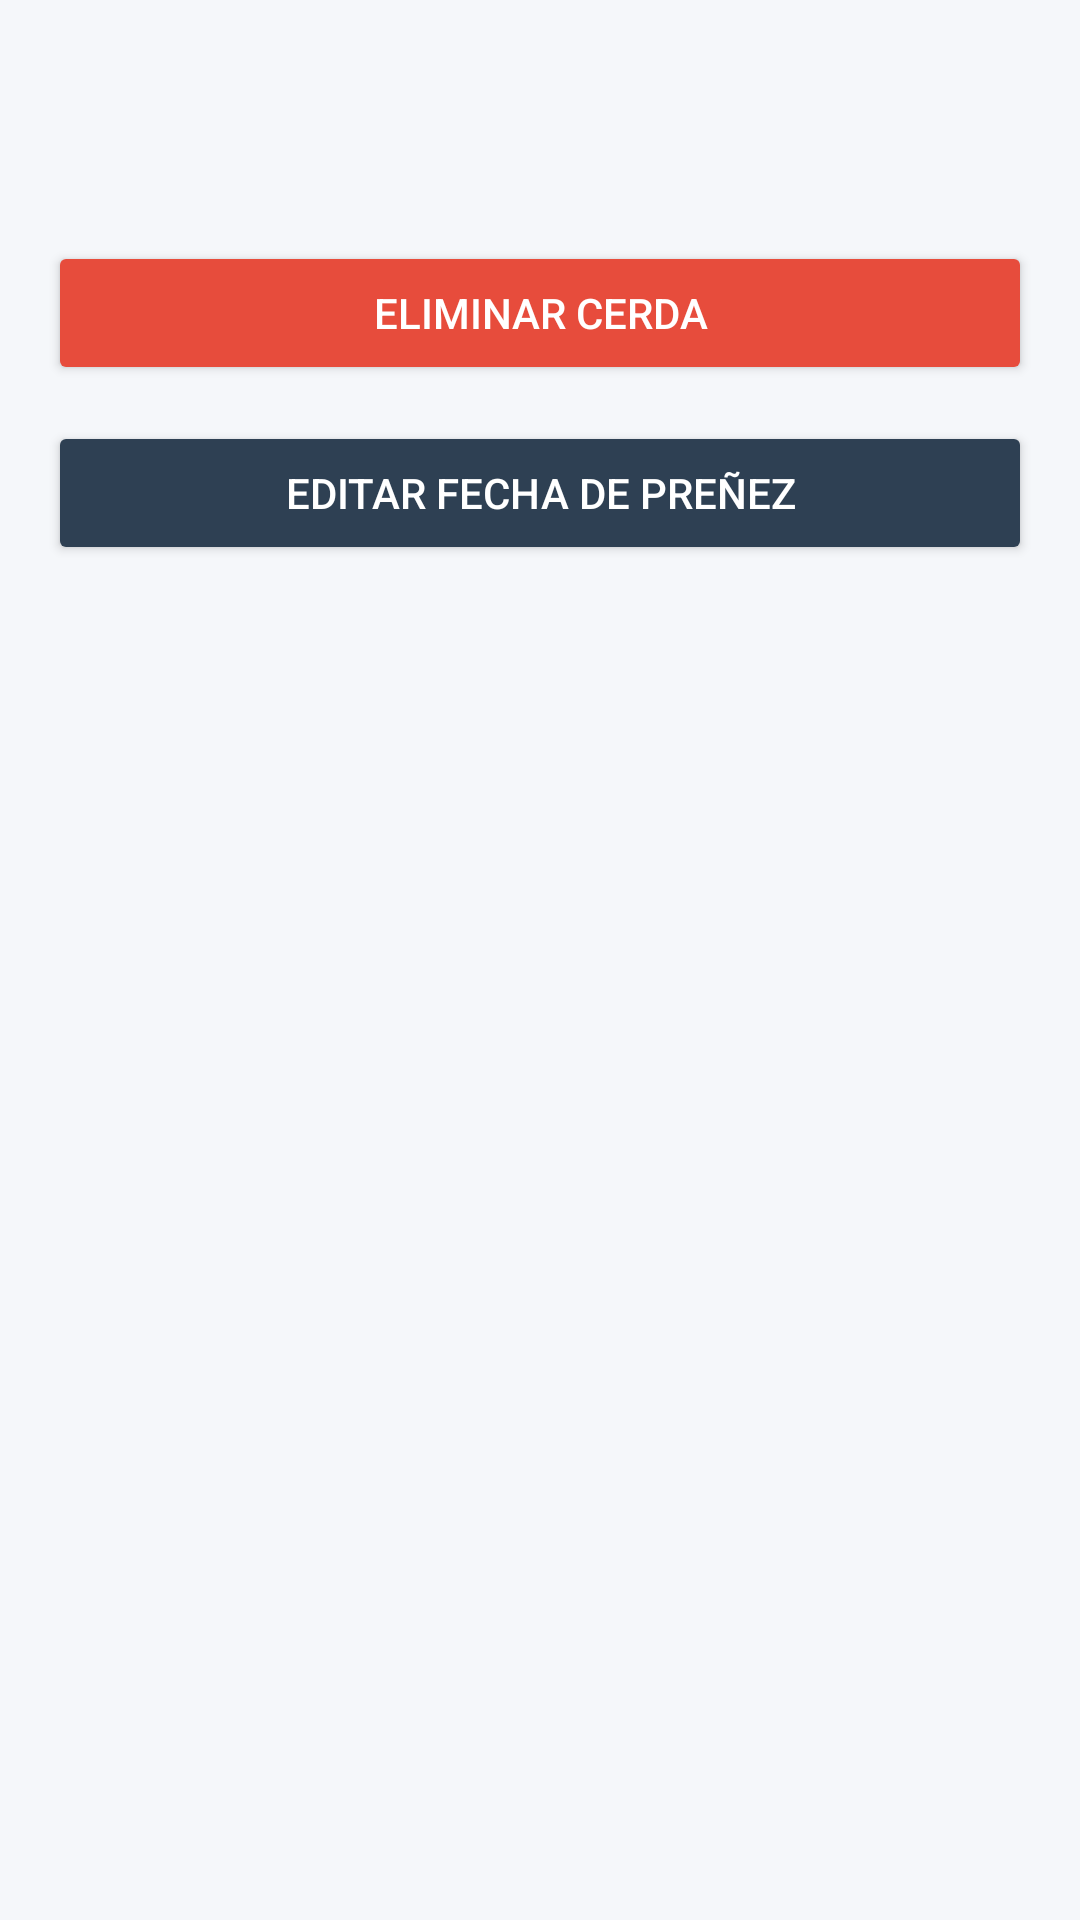

This screen was rendered from an Android layout file. Write that file and the resources it references.
<!-- AndroidManifest.xml: application theme Theme.ControlPorcinoCHL -->
<!-- res/layout/activity_detalle_cerda.xml -->
<?xml version="1.0" encoding="utf-8"?>
<ScrollView xmlns:android="http://schemas.android.com/apk/res/android"
xmlns:tools="http://schemas.android.com/tools"
    android:layout_width="match_parent"
    android:layout_height="match_parent"
    android:padding="16dp"
    android:background="@color/background">

    <LinearLayout
        android:layout_width="match_parent"
        android:layout_height="wrap_content"
        android:orientation="vertical">

        <TextView
    android:id="@+id/textDetalle"
    android:layout_width="match_parent"
    android:layout_height="wrap_content"
    android:textColor="@color/text_primary"
    android:textSize="18sp"
    android:paddingBottom="16dp"
    tools:text="Fecha de preñez: 15/10/2023\nRepetición de celo: 27/01/2024\nMover jaula maternidad: 05/11/2023\nParto estimado: 26/02/2024\nDestete estimado: 19/03/2024"/>

        <Button
            android:id="@+id/btnEliminar"
            android:layout_width="match_parent"
            android:layout_height="wrap_content"
            android:layout_marginTop="24dp"
            android:backgroundTint="@color/button_danger"
            android:textColor="@color/text_white"
            android:text="Eliminar cerda"
            android:layout_marginBottom="12dp"/>

        <Button
            android:id="@+id/btnEditar"
            android:layout_width="match_parent"
            android:layout_height="wrap_content"
            android:backgroundTint="@color/button_primary"
            android:textColor="@color/text_white"
            android:text="Editar fecha de preñez" />
    </LinearLayout>
</ScrollView>
<!-- resources referenced by this layout -->
<resources>
  <color name="background">#F5F7FA</color>
  <color name="button_danger">#E74C3C</color>
  <color name="button_primary">#2E4053</color>
  <color name="text_primary">#2C3E50</color>
  <color name="text_white">#FFFFFF</color>
  <style name="Theme.ControlPorcinoCHL" parent="Theme.MaterialComponents.DayNight.DarkActionBar">
          <item name="colorPrimary">@color/primary</item>
          <item name="colorPrimaryVariant">@color/primary_dark</item>
          <item name="colorOnPrimary">@color/text_white</item>
          <item name="colorSecondary">@color/secondary</item>
          <item name="colorOnSecondary">@color/text_white</item>
          <item name="android:windowBackground">@color/background</item>
          <item name="android:textColorPrimary">@color/text_primary</item>
          <item name="android:textColorSecondary">@color/text_secondary</item>
  
          
          <item name="materialButtonStyle">@style/ButtonStyle</item>
          <item name="editTextStyle">@style/EditTextStyle</item>
          <item name="materialAlertDialogTheme">@style/AlertDialogTheme</item>
      </style>
  <color name="primary">#2E4053</color>
  <color name="primary_dark">#1A2632</color>
  <color name="secondary">#3498DB</color>
  <color name="text_secondary">#7F8C8D</color>
  <style name="ButtonStyle" parent="Widget.MaterialComponents.Button">
          <item name="android:textColor">@color/text_white</item>
          <item name="backgroundTint">@color/primary</item>
          <item name="cornerRadius">8dp</item>
          <item name="android:paddingVertical">12dp</item>
      </style>
  <style name="EditTextStyle" parent="Widget.MaterialComponents.TextInputLayout.OutlinedBox">
          <item name="boxStrokeColor">@color/primary</item>
          <item name="android:textColorHint">@color/text_secondary</item>
          <item name="android:textColor">@color/text_primary</item>
      </style>
  <style name="AlertDialogTheme" parent="ThemeOverlay.MaterialComponents.MaterialAlertDialog">
          <item name="colorPrimary">@color/surface</item>
          <item name="colorSurface">@color/surface</item>
          <item name="android:textColorPrimary">@color/surface</item>
          <item name="buttonBarPositiveButtonStyle">@style/AlertDialogButton</item>
          <item name="buttonBarNegativeButtonStyle">@style/AlertDialogButton</item>
      </style>
  <color name="surface">#FFFFFF</color>
  <style name="AlertDialogButton" parent="Widget.MaterialComponents.Button.TextButton.Dialog">
          <item name="android:textColor">@color/surface</item> 
      </style>
</resources>
